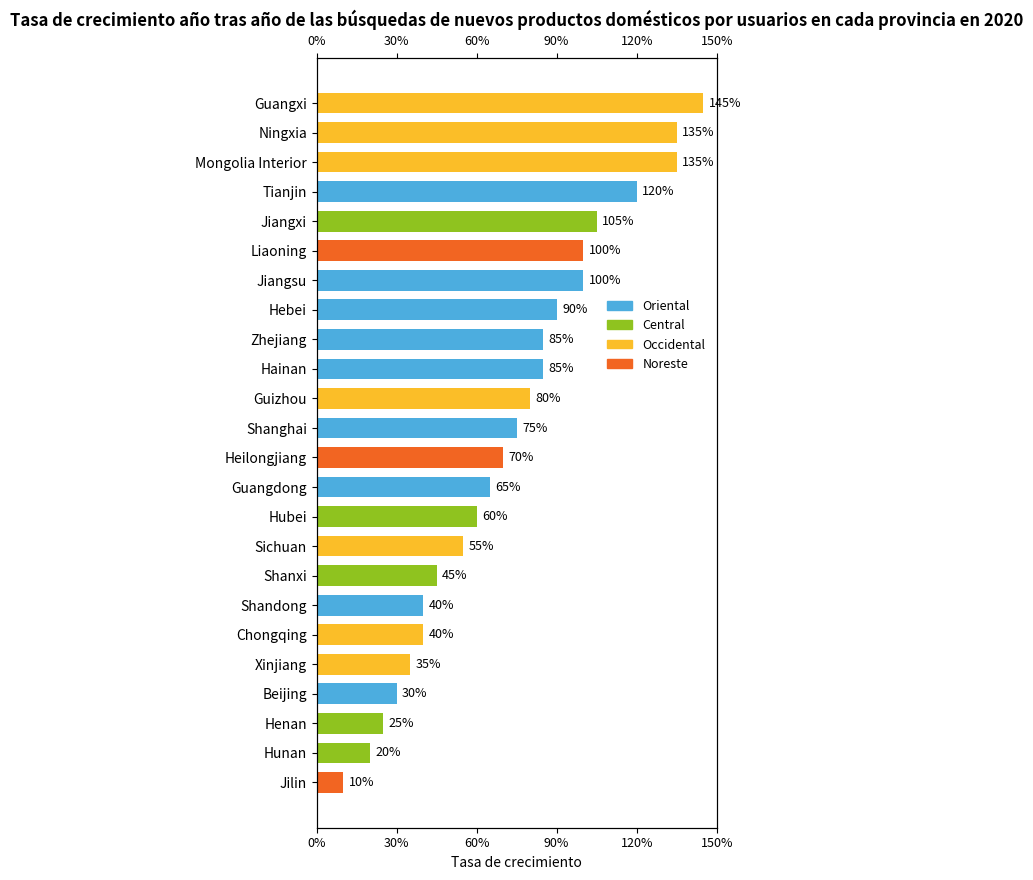

Write the Python code that produced this figure. (Note: this script raises an exception after producing the figure.)
import matplotlib.pyplot as plt
import numpy as np

# Definir datos estrictamente según el orden del gráfico (mantener el orden original)
datos = [
    {"provincia": "Guangxi", "region": "Occidental", "crecimiento": 145},
    {"provincia": "Ningxia", "region": "Occidental", "crecimiento": 135},
    {"provincia": "Mongolia Interior", "region": "Occidental", "crecimiento": 135},
    {"provincia": "Tianjin", "region": "Oriental", "crecimiento": 120},
    {"provincia": "Jiangxi", "region": "Central", "crecimiento": 105},
    {"provincia": "Liaoning", "region": "Noreste", "crecimiento": 100},
    {"provincia": "Jiangsu", "region": "Oriental", "crecimiento": 100},
    {"provincia": "Hebei", "region": "Oriental", "crecimiento": 90},
    {"provincia": "Zhejiang", "region": "Oriental", "crecimiento": 85},
    {"provincia": "Hainan", "region": "Oriental", "crecimiento": 85},
    {"provincia": "Guizhou", "region": "Occidental", "crecimiento": 80},
    {"provincia": "Shanghai", "region": "Oriental", "crecimiento": 75},
    {"provincia": "Heilongjiang", "region": "Noreste", "crecimiento": 70},
    {"provincia": "Guangdong", "region": "Oriental", "crecimiento": 65},
    {"provincia": "Hubei", "region": "Central", "crecimiento": 60},
    {"provincia": "Sichuan", "region": "Occidental", "crecimiento": 55},
    {"provincia": "Shanxi", "region": "Central", "crecimiento": 45},
    {"provincia": "Shandong", "region": "Oriental", "crecimiento": 40},
    {"provincia": "Chongqing", "region": "Occidental", "crecimiento": 40},
    {"provincia": "Xinjiang", "region": "Occidental", "crecimiento": 35},
    {"provincia": "Beijing", "region": "Oriental", "crecimiento": 30},
    {"provincia": "Henan", "region": "Central", "crecimiento": 25},
    {"provincia": "Hunan", "region": "Central", "crecimiento": 20},
    {"provincia": "Jilin", "region": "Noreste", "crecimiento": 10}
]

# Extraer datos
provincias = [item["provincia"] for item in datos]
regiones = [item["region"] for item in datos]
crecimientos = [item["crecimiento"] for item in datos]

# Mapeo de región - color (coincidir estrictamente con la imagen original)
color_region = {
    "Oriental": "#4CADDF",  # Azul
    "Central": "#8FC31F",  # Verde
    "Occidental": "#FBBE28",  # Naranja
    "Noreste": "#F26522"  # Rojo
}
colores = [color_region[reg] for reg in regiones]

# Crear un lienzo
plt.figure(figsize=(8, 10))  # Ajustar el tamaño del lienzo para ajustarse a los datos

# Crear el eje x principal (eje x inferior)
ax1 = plt.subplot(111)

# Dibujar un gráfico de barras horizontales (el orden de los datos del eje Y se invierte)
pos_y = np.arange(len(provincias))
barras = ax1.barh(pos_y[::-1], crecimientos, color=colores, height=0.7)

# Establecer las etiquetas del eje Y (nombres de las provincias, mantener el orden original)
ax1.set_yticks(pos_y)
ax1.set_yticklabels(provincias[::-1], fontsize=10)

# Establecer las marcas del eje x inferior (formato de porcentaje)
ax1.set_xlim(0, 150)
ax1.set_xticks([0, 30, 60, 90, 120, 150])
ax1.set_xticklabels(["0%", "30%", "60%", "90%", "120%", "150%"], fontsize=9)
ax1.set_xlabel("Tasa de crecimiento", fontsize=10)

# Crear el eje x superior (compartir el eje Y con el eje x inferior)
ax2 = ax1.twiny()
ax2.set_xlim(ax1.get_xlim())  # Asegurar que los ejes x superior e inferior tengan el mismo rango
ax2.set_xticks([0, 30, 60, 90, 120, 150])
ax2.set_xticklabels(["0%", "30%", "60%", "90%", "120%", "150%"], fontsize=9)

# Agregar un título
plt.title("Tasa de crecimiento año tras año de las búsquedas de nuevos productos domésticos por usuarios en cada provincia en 2020",
          fontsize=12, fontweight="bold", y=1.03)

# Construir manualmente la leyenda (coincidir con la posición y el estilo original)
from matplotlib.patches import Patch
parches_leyenda = [
    Patch(color=color_region["Oriental"], label="Oriental"),
    Patch(color=color_region["Central"], label="Central"),
    Patch(color=color_region["Occidental"], label="Occidental"),
    Patch(color=color_region["Noreste"], label="Noreste")
]
ax1.legend(handles=parches_leyenda, bbox_to_anchor=(1, 0.7),
           fontsize=9, frameon=False)

# Ajustar el diseño (evitar la superposición de la leyenda y el contenido)
plt.subplots_adjust(left=0.3, right=0.8)  # Reservar espacio a la derecha para la leyenda

# Agregar etiquetas de datos (corregir el orden)
for i, barra in enumerate(barras):
    ancho = barra.get_width()
    ax1.text(ancho + 2, barra.get_y() + barra.get_height() / 2,
             f"{crecimientos[i]}%",  # Corregir el índice, usar directamente i
             ha='left', va='center', fontsize=9)

# Agregar una nota (restaurar estrictamente la nota inferior)
plt.figtext(0.55, 0.05, "Nota: La división regional se refiere a las cuatro principales regiones económicas de China.",
            ha="center", fontsize=8, color="gris")

# Mostrar el gráfico
plt.show()
